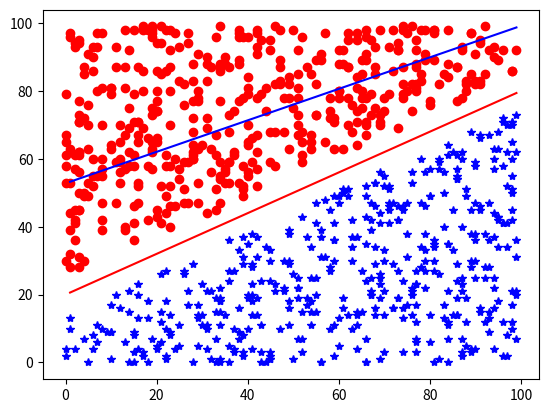

Source code (Python):
from math import isnan
import random
import matplotlib.pyplot as plt 

"""
are there any codes wrong?
"""

points = []
alpha = []
b = 0
raw_a = 0.6
raw_b = 20
def generate_dots(n):
    global points,alpha
    a = raw_a
    b = raw_b
    for i in range(1, n):
        x = random.randrange(0,100)
        y = random.randrange(0,100)
        if y > a * x + b + 5 or y < a * x + b - 5:
            if y > a * x + b: 
                t = (x, y, 1)
            else:
                t = (x, y, -1)
            points.append(t)
    alpha = [1 / len(points)] * len(points)

def kernal(i,j):
    global points
    return points[i][0] * points[j][0] + points[i][1] * points[j][1]

def fun(i):
    global points, alpha
    sum = 0
    for j in range(0, len(points)):
        sum += kernal(i,j) * points[j][2] * alpha[j]
    return sum

def ei(i):
    global points
    return fun(i) - points[i][2]

def calc_alpha(i, j):
    global b, alpha, points
    new_alphaj = alpha[j] + points[j][2] * (ei(i) - ei(j)) / (kernal(1,1) + kernal(1,2) - 2*kernal(1,2))
    constant = alpha[i] * alpha[i] + alpha[j] * alpha[j]
    u = 0
    v = 0
    if points[i][2] * points[j][2] == -1:
        u = max(0, alpha[j] - alpha[i])
        v = min(constant, constant + alpha[j] - alpha[i])
    else:
        u = max(0, alpha[j] + alpha[i] - constant)
        v = min(constant, alpha[j] + alpha[i])
    if new_alphaj > v:
        new_alphaj = v
    if new_alphaj < u:
        new_alphaj = u
    new_alphai = alpha[i] + points[i][2] * points[j][2] * (alpha[j] - new_alphaj)
    alpha[j] = new_alphaj
    alpha[i] = new_alphai
    b = (points[i][2] - fun(i) + points[j][2] - fun(j)) / 2

def loop():
    global b, alpha, points
    l = len(alpha)
    w = 0
    last_w = sum([i for i in alpha]) - 0.5 * sum([points[i][2] * points[j][2] * alpha[i] * alpha[j] * kernal(i,j) for i in range(0,l) for j in range(0,l)])
    gap = 1
    n = 0
    while gap > 0.001 and n < 1000:
        for i in range(0, len(alpha) - 1):
            calc_alpha(i,i + 1)
        # for i in range(0, len(alpha) - 1):
        #     for j in range(0, len(alpha) - 1):
        #         if i != j:
        #             calc_alpha(i,j)
        w = sum([i for i in alpha]) - 0.5 * sum([points[i][2] * points[j][2] * alpha[i] * alpha[j] * kernal(i,j) for i in range(0,l) for j in range(0,l)])
        gap = (w - last_w) / last_w
        if abs(w) > 1e+7 or isnan(w) or abs(b) > 1e+7:
            print('error! b: {}, w: {}'.format(b, w))
            break
        print("value: {}, last value: {}".format(w, last_w))
        last_w = w
        n = n + 1

def main():
    generate_dots(1000)
    loop()
    w1 = 0
    w2 = 0
    for i in range(0, len(alpha)):
        w1 += points[i][0] * points[i][2] * alpha[i]
        w2 += points[i][1] * points[i][2] * alpha[i]
    plt.plot([p[0] for p in points if 1 == p[2]], [p[1] for p in points if 1 == p[2]], 'ro')
    plt.plot([p[0] for p in points if 1 != p[2]], [p[1] for p in points if 1 != p[2]], 'b*')
    plt.plot([p for p in range(1, 100)], [raw_a * p + raw_b for p in range(1, 100)], 'r')
    plt.plot([p for p in range(1, 100)], [-(b + w1 * p) / w2 for p in range(1, 100)], 'b')
    plt.show()
    print('a: {}, b: {}\nraw_a: {}, raw_b: {}'.format(-w1/w2, -b / w2, raw_a, raw_b))

if __name__ == '__main__':
    main()

